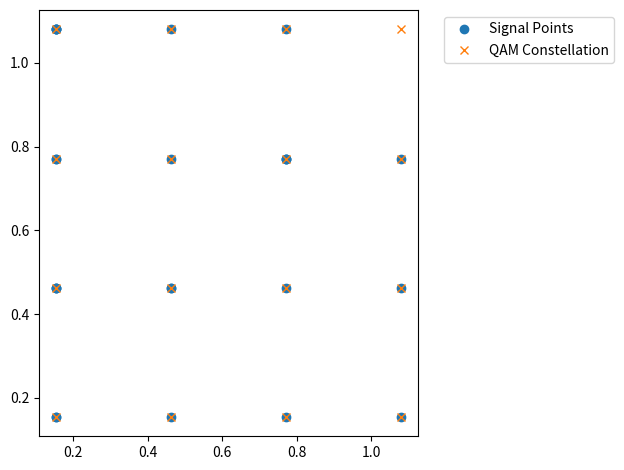
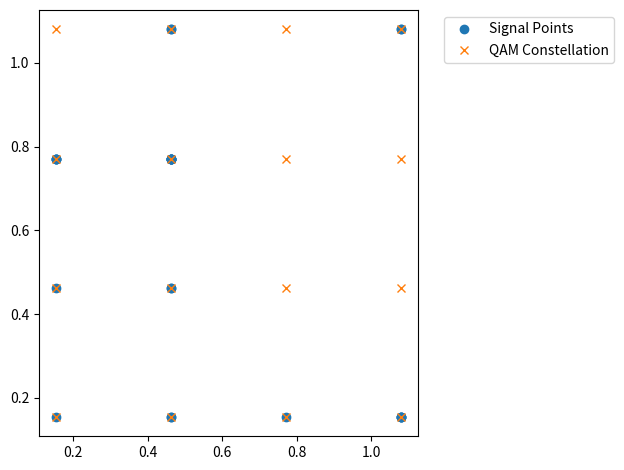

Here is the Python script that generated these plots, in order:
"""
Description: This script implements QAM modulation and demodulation for a given modulation order.
"""

import os
import numpy as np
import matplotlib.pyplot as plt

def generateQAM(mod_order):
    """
    Generates QAM symbols for the given modulation order.

    :param mod_order: modulation order (e.g., 16 for 16-QAM)
    :return: array of QAM symbols
    """
    # Creates an array of complex numbers representing the QAM symbols
    return np.array([complex((2 * i - 1), (2 * j - 1)) for i in range(1, int(np.sqrt(mod_order)) + 1) for j in range(1, int(np.sqrt(mod_order)) + 1)])

def generateBits(mod_order, signal, qam):
    """
    Demodulates the QAM signal into bits based on the nearest QAM symbols.

    :param mod_order: modulation order
    :param signal: QAM-modulated signal array
    :param qam: array of QAM symbols
    :return: array of unpacked bits
    """
    # Calculate the number of bits per symbol
    k = int(np.log2(mod_order))
    # Calculate Euclidean distances from signal points to each QAM symbol
    distances = np.array([np.abs(signal - qam[i]) ** 2 for i in range(mod_order)])
    # Find the closest QAM symbol for each signal point
    symbols = np.argmin(distances, axis=0)
    # Unpack symbols into individual bits and return them as a flat array
    return np.unpackbits(symbols.astype(np.uint8).reshape(-1, 1), axis=1)[:, -k:].flatten()

def modulate(bits, mod_order, oversample=1):
    """
    Modulates a bit array into a QAM signal.

    :param bits: array of bits to be modulated
    :param mod_order: modulation order
    :param oversample: oversampling factor (repeats each symbol in the signal)
    :return: QAM-modulated signal array
    """
    # Calculate number of bits per symbol
    k = int(np.log2(mod_order))
    # Calculate number of symbols from bit array length
    N = len(bits) // k
    # Convert groups of bits into symbol indices
    symbols = np.sum(bits.reshape(N, k) << np.arange(k - 1, -1, -1), axis=1)
    # Generate QAM symbol array and normalize its power
    qam = generateQAM(mod_order)
    qam = qam[:mod_order] / np.sqrt(np.mean(np.abs(qam) ** 2))
    # Map symbols to QAM signal and oversample
    signal = qam[symbols]
    signal = np.repeat(signal, oversample)
    return signal

def demodulate(signal, mod_order, oversample=1):
    """
    Demodulates a QAM signal back into bits.

    :param signal: QAM signal array
    :param mod_order: modulation order
    :param oversample: oversampling factor
    :return: demodulated bit array
    """
    # Downsample signal based on the oversampling factor
    signal = signal[::oversample]
    # Generate normalized QAM symbol array
    qam = generateQAM(mod_order)
    qam = qam[:mod_order] / np.sqrt(np.mean(np.abs(qam) ** 2))
    # Convert QAM signal into bits
    return generateBits(mod_order, signal, qam)

def plot(signal, mod_order, oversample=1, save_plot=False):
    """
    Plots the QAM constellation of the signal.

    :param signal: QAM-modulated signal array
    :param mod_order: modulation order
    :param oversample: oversampling factor
    """
    # Downsample the signal based on oversampling factor
    signal = signal[::oversample]
    # Generate normalized QAM symbol array
    qam = generateQAM(mod_order)
    qam = qam[:mod_order] / np.sqrt(np.mean(np.abs(qam) ** 2))

    # Plot the signal points and QAM constellation
    plt.figure()
    plt.plot(signal.real, signal.imag, 'o', label="Signal Points")
    plt.plot(qam.real, qam.imag, 'x', label="QAM Constellation")

    # Position the legend outside the plot area
    plt.legend(loc='best', bbox_to_anchor=(1.05, 1))
    plt.tight_layout()  # Adjust layout to make room for the legend

    # Save the plot as an image if specified
    if save_plot:
        filename = "qam_constellation.png"
        base, ext = os.path.splitext(filename)
        counter = 1
        unique_filename = filename

        # Check if the file exists and increment the counter until we find a unique name
        while os.path.exists(unique_filename):
            unique_filename = f"{base}_{counter}{ext}"
            counter += 1

        plt.savefig(unique_filename)
        print(f"Plot saved as {unique_filename}")
        plt.savefig(unique_filename)

    plt.show()

def strToBits(input_string: str):
    """
    Converts a string into a bit array.

    :param input_string: string to be converted
    :return: bit array representation of the input string
    """
    byte_array = bytearray(input_string, 'utf-8')
    return np.array([int(bit) for byte in byte_array for bit in format(byte, '08b')], dtype=int)

def bitsToStr(bit_array):
    """
    Converts a bit array back to a string.

    :param bit_array: array of bits
    :return: decoded string
    """
    # Split bit array into 8-bit chunks and convert each to a character
    byte_chunks = [bit_array[i:i+8] for i in range(0, len(bit_array), 8)]
    chars = [chr(int("".join(map(str, byte)), 2)) for byte in byte_chunks]
    return ''.join(chars)

def randomBitsTest(mod_order, oversample, save_plot=False):
    """
    Runs a test with random bits for QAM modulation and demodulation.

    :param mod_order: modulation order
    :param oversample: oversampling factor
    """
    bits = np.random.randint(0, 2, 100)  # Generate random bit array
    print("Original data:\n" + str(bits), end='\n\n')
    signal = modulate(bits, mod_order, oversample)
    print("Modulated signal:\n" + str(signal), end='\n\n')
    decoded_bits = demodulate(signal, mod_order, oversample)
    print("Demodulated data:\n" + str(decoded_bits), end='\n\n')
    print("Original data equals demodulated data: " + str(np.array_equal(bits, decoded_bits)), end='\n\n')
    plot(signal, mod_order, oversample, save_plot)

def stringInputTest(input_string, mod_order, oversample, save_plot=False):
    """
    Encodes and decodes a string using QAM modulation and demodulation.

    :param input_string: string to encode
    :param mod_order: modulation order
    :param oversample: oversampling factor
    """
    print("Original data:\n" + input_string, end='\n\n')
    bits = strToBits(input_string)
    print("Bit representation of data:\n" + str(bits), end='\n\n')
    signal = modulate(bits, mod_order, oversample)
    print("Modulated signal:\n" + str(signal), end='\n\n')
    decoded_bits = demodulate(signal, mod_order, oversample)
    print("Demodulated data as bits:\n" + str(decoded_bits), end='\n\n')
    string_representation = bitsToStr(decoded_bits)
    print("Demodulated data as string:\n" + string_representation, end='\n\n')
    print("Original data equals demodulated data: " + str(input_string == string_representation), end='\n\n')
    plot(signal, mod_order, oversample, save_plot)

if __name__ == '__main__':
    mod_order = 16  # Set modulation order (e.g., 16-QAM)
    oversample = 4  # Set oversampling factor
    save_plot = False  # Set to True to save the plot as an image

    randomBitsTest(mod_order, oversample, save_plot)
    stringInputTest("Hello, World!", mod_order, oversample, save_plot)
